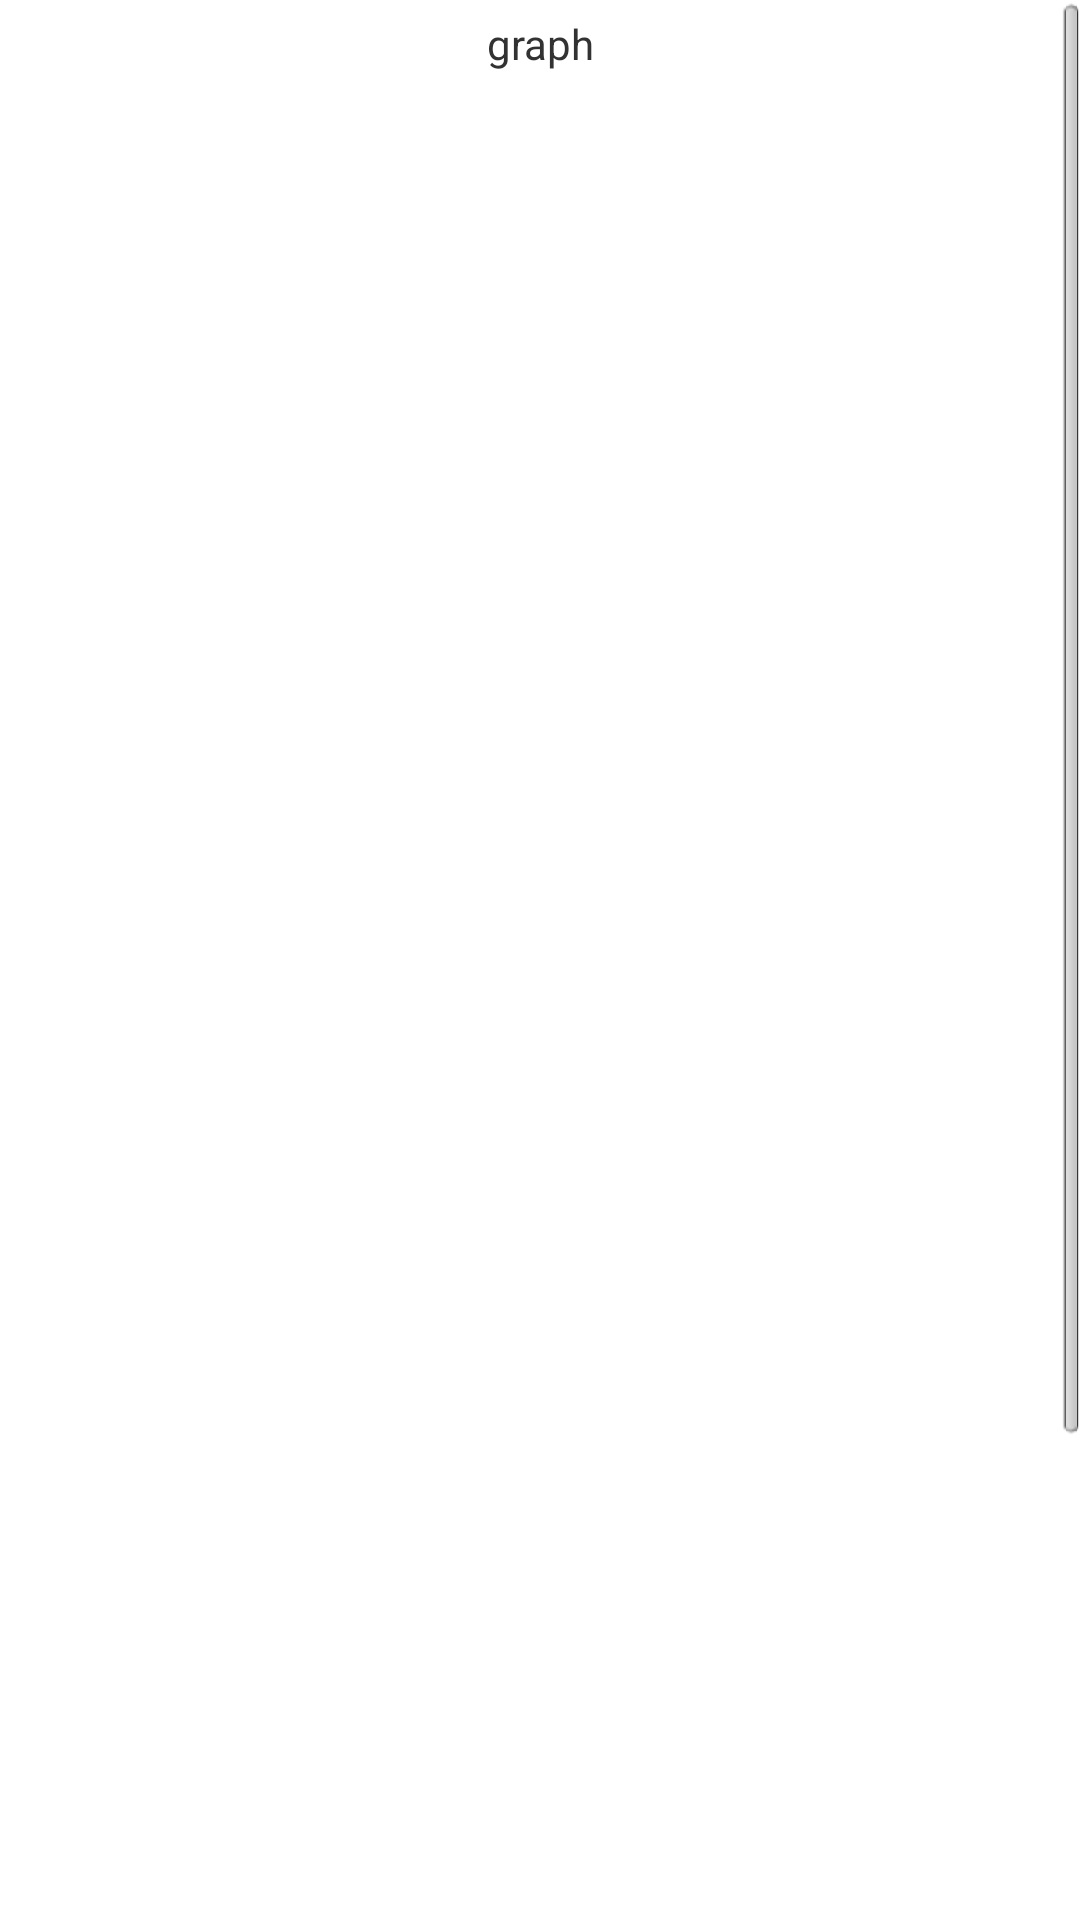

Here is an Android app screen rendered from its layout file. Give the layout XML and the strings, colors and styles it references.
<!-- AndroidManifest.xml: application theme AppTheme -->
<!-- res/layout/text_graph.xml -->
<ScrollView xmlns:android="http://schemas.android.com/apk/res/android"
    xmlns:tools="http://schemas.android.com/tools"
    android:id="@+id/sc_textgraph"
    android:layout_width="match_parent"
    android:layout_height="match_parent" >

    <LinearLayout
        android:id="@+id/ll_textgraph"
        android:layout_width="match_parent"
        android:layout_height="match_parent"
        android:focusableInTouchMode="false"
        android:layout_marginTop="5dp"
        android:orientation="vertical" >
        
        <TextView
            android:id="@+id/tv_graphtitle"
            android:layout_width="wrap_content"
            android:layout_height="30dp"
            android:layout_gravity="center"
            android:focusable="false"
            android:gravity="center_horizontal"
            android:text="graph" />
        
        <LinearLayout
            android:id="@+id/ll_textgraph1"
            android:layout_width="300dp"
            android:layout_height="200dp"
            android:layout_gravity="center"
            android:layout_marginTop="5dp"
            android:layout_weight="1"
            android:orientation="vertical" />

        <LinearLayout
            android:id="@+id/ll_textgraph2"
            android:layout_width="300dp"
            android:layout_height="200dp"
            android:layout_gravity="center"
            android:layout_marginTop="5dp"
            android:layout_weight="1"
            android:orientation="vertical" />

        <LinearLayout
            android:id="@+id/ll_textgraph3"
            android:layout_width="300dp"
            android:layout_height="200dp"
            android:layout_gravity="center"
            android:layout_marginTop="5dp"
            android:layout_weight="1"
            android:orientation="vertical" />

        <LinearLayout
            android:id="@+id/ll_textgraph4"
            android:layout_width="300dp"
            android:layout_height="200dp"
            android:layout_gravity="center"
            android:layout_marginTop="5dp"
            android:layout_weight="1"
            android:orientation="vertical" />


    </LinearLayout>

</ScrollView>
<!-- resources referenced by this layout -->
<resources>
  <style name="AppTheme" parent="AppBaseTheme">
          
          <item name="android:button">@drawable/favorite</item>
      </style>
  <style name="AppBaseTheme" parent="android:Theme.Light">
          
      </style>
  <!-- drawable favorite (drawable) -->
  <?xml version="1.0" encoding="utf-8"?>
  
   <selector xmlns:android="http://schemas.android.com/apk/res/android">
        <item android:state_checked="true"
             android:drawable="@android:drawable/btn_star_big_on" /> checked
       <item android:state_checked="false"
             android:drawable="@android:drawable/btn_star_big_off" /> unchecked 
   </selector>
</resources>
